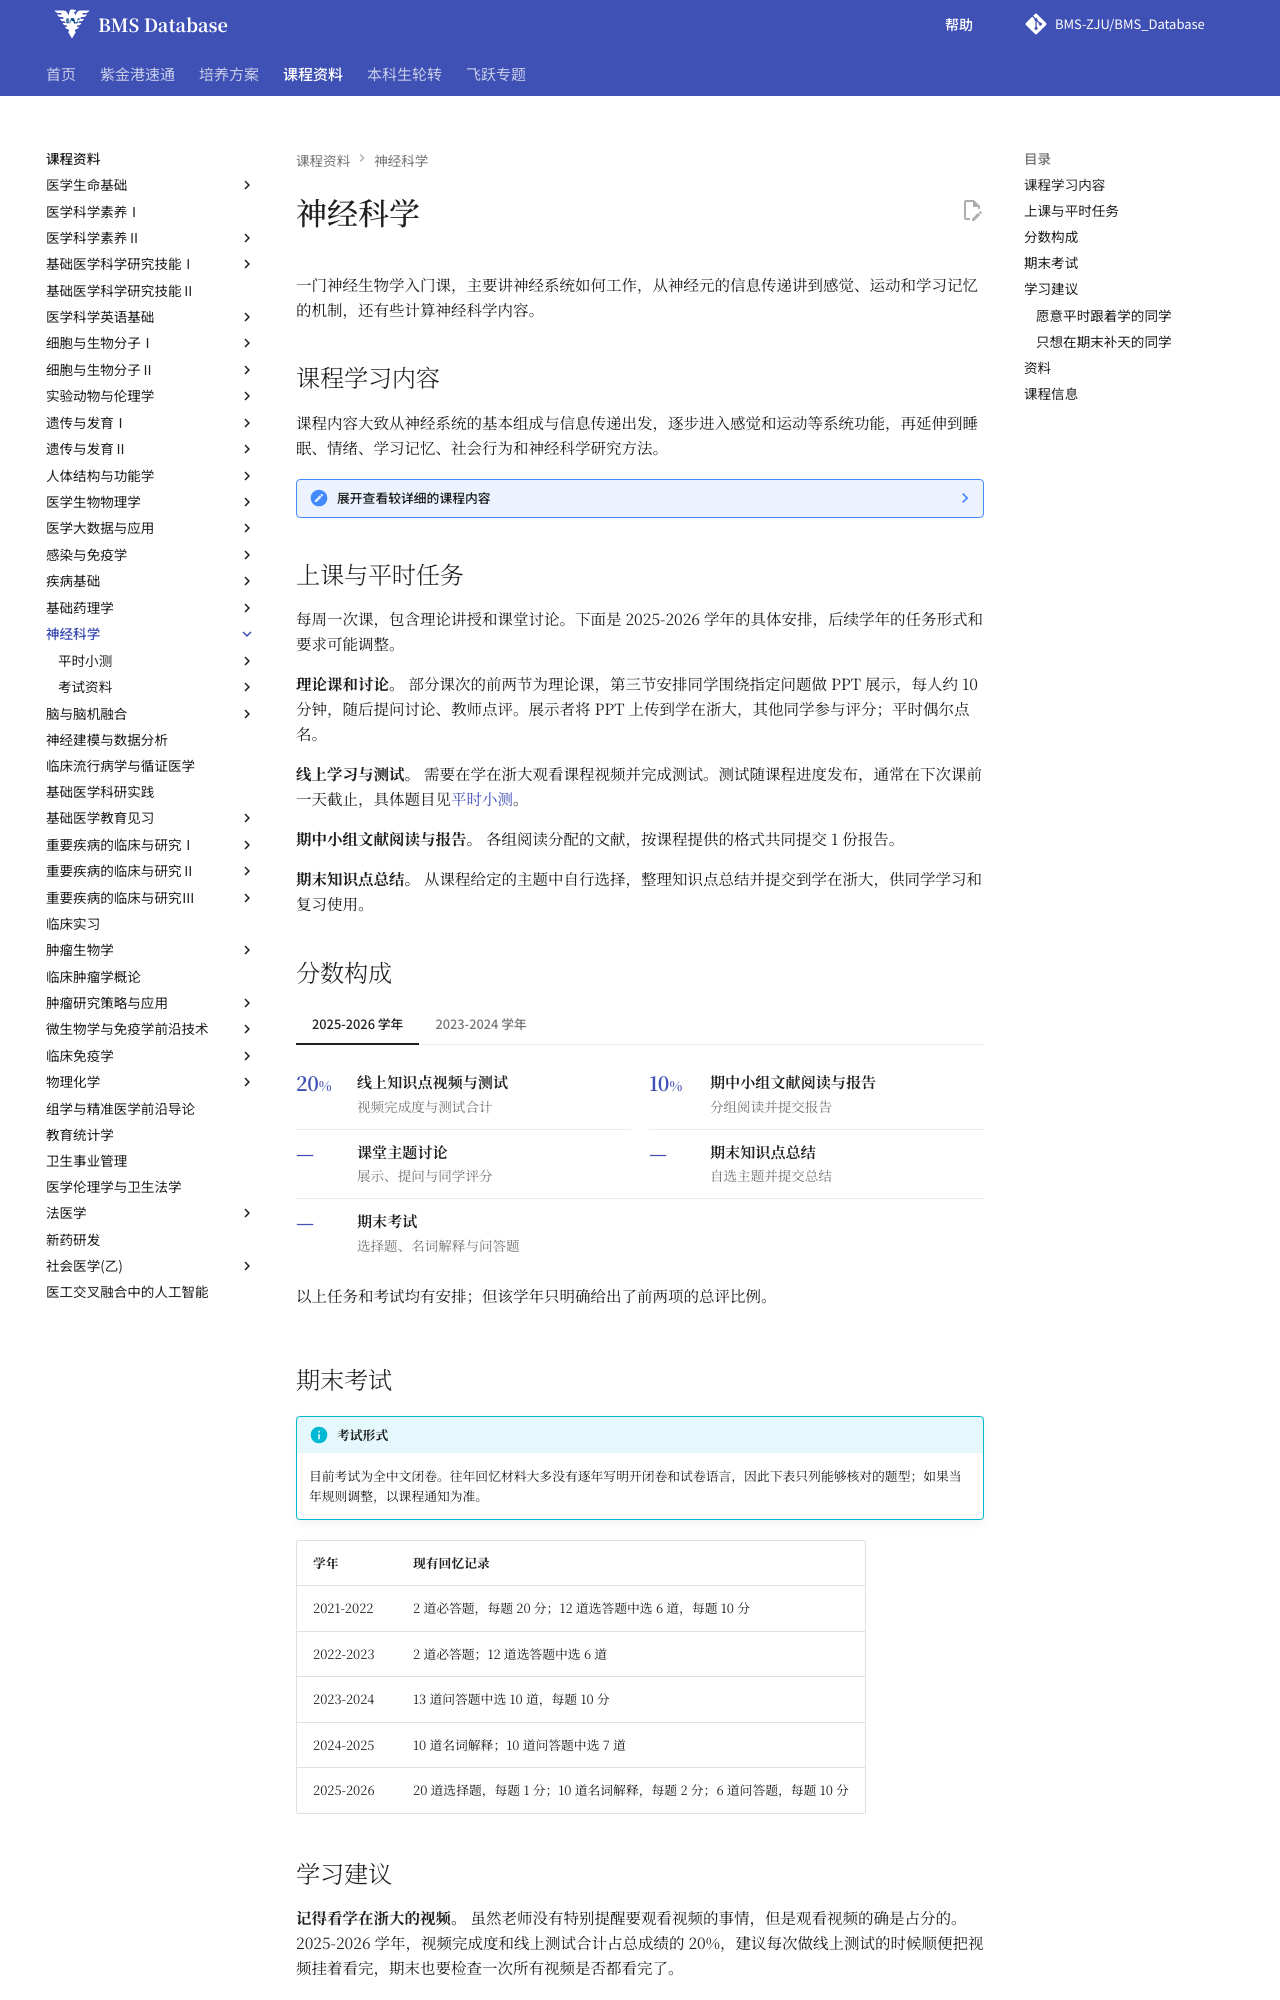

repository: BMS-ZJU/BMS_Database · page: courses/neuroscience/index.html · generator: mkdocs

# 神经科学

<!--
source-attribution
2023-2024 学年部分课程经验：Chams。
原始出处：https://www.cc98.org/topic/5930036。
来源记录：RS-070、HTML-009、CONSENT-ATTRIBUTION-20260915。
-->

一门神经生物学入门课，主要讲神经系统如何工作，从神经元的信息传递讲到感觉、运动和学习记忆的机制，还有些计算神经科学内容。

## 课程学习内容

课程内容大致从神经系统的基本组成与信息传递出发，逐步进入感觉和运动等系统功能，再延伸到睡眠、情绪、学习记忆、社会行为和神经科学研究方法。

??? note "展开查看较详细的课程内容"

    - **导论与基本组成：** 脑的工作原理，神经元与胶质细胞。
    - **发育、结构与功能：** 神经系统发育，以及脑的主要结构和功能。
    - **神经元的信息传递：** 神经元膜特性、静息电位、动作电位和突触传递。
    - **感觉与运动：** 感知觉、视觉和神经系统对运动的调节。
    - **脑的状态与生理调节：** 脑电与睡眠、神经内分泌调控。
    - **高级脑功能：** 情绪与情感、学习记忆与突触可塑性、人脑演化与社会行为。
    - **研究方法与应用问题：** 常用神经科学研究方法；课堂讨论还会涉及电压钳、脑机接口、肠脑轴和人工智能等问题。

## 上课与平时任务

每周一次课，包含理论讲授和课堂讨论。下面是 2025-2026 学年的具体安排，后续学年的任务形式和要求可能调整。

**理论课和讨论。** 部分课次的前两节为理论课，第三节安排同学围绕指定问题做 PPT 展示，每人约 10 分钟，随后提问讨论、教师点评。展示者将 PPT 上传到学在浙大，其他同学参与评分；平时偶尔点名。

**线上学习与测试。** 需要在学在浙大观看课程视频并完成测试。测试随课程进度发布，通常在下次课前一天截止，具体题目见[平时小测](quizzes/index.md)。

**期中小组文献阅读与报告。** 各组阅读分配的文献，按课程提供的格式共同提交 1 份报告。

**期末知识点总结。** 从课程给定的主题中自行选择，整理知识点总结并提交到学在浙大，供同学学习和复习使用。
